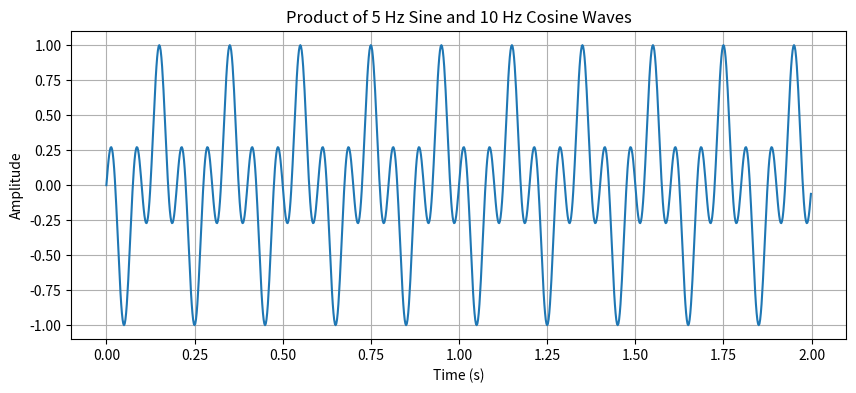

This figure's Python source:

import numpy as np
import matplotlib.pyplot as plt

fs = 500            
duration = 2        
t = np.linspace(0, duration, int(fs * duration), endpoint=False)

sine_wave = np.sin(2 * np.pi * 5 * t)        
cosine_wave = np.cos(2 * np.pi * 10 * t)     


product_signal = sine_wave * cosine_wave

plt.figure(figsize=(10, 4))
plt.plot(t, product_signal)
plt.title('Product of 5 Hz Sine and 10 Hz Cosine Waves')
plt.xlabel('Time (s)')
plt.ylabel('Amplitude')
plt.grid(True)
plt.show()
